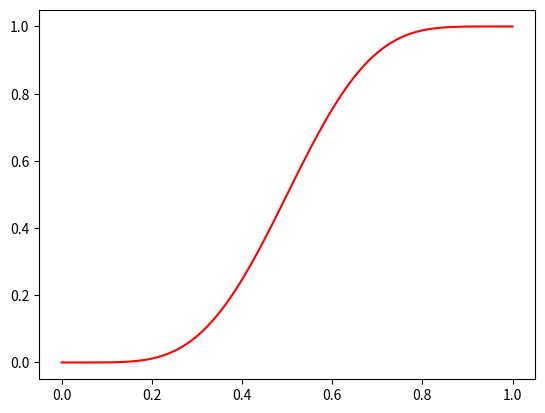

Generate this figure with matplotlib:
from matplotlib import pyplot as plt
import numpy as np
import math

# k > 0
def sigmoid(k, x):
	if x == 0:
		return 0
	return 1 / (1 + math.pow(1/x - 1, k))

def clamp(x, mini=0, maxi=1):
	if x < mini:
		return mini
	if x > maxi:
		return maxi
	return x

def smoothstep(x, edge0=0, edge1=1):
	x = clamp((x - edge0) / (edge1 - edge0))
	return x * x * (3 - 2 * x)

def smootherstep(x, edge0=0, edge1=1):
	x = clamp((x - edge0) / (edge1 - edge0))
	return x * x * x * (x * (6 * x - 15) + 10)

def general_smoothstep(N, x):
  x = clamp(x, 0, 1)
  res = 0
  for n in range(0, N + 1):
    res += (math.pow(-1, n) *
            math.comb(N + n, n) *
            math.comb(2 * N + 1, N - n) *
            math.pow(x, N + n + 1))
  return res

x = np.linspace(0, 1, 100)

k = 1.6
y = np.empty(len(x))
for i in range(0, len(x)):
	y[i] = sigmoid(k, x[i])
plt.clf()
plt.plot(x, y, color='red')
plt.savefig('sigmoid.png')

y = np.empty(len(x))
for i in range(0, len(x)):
	y[i] = smoothstep(x[i])
plt.clf()
plt.plot(x, y, color='red')
plt.savefig('smoothstep.png')

y = np.empty(len(x))
for i in range(0, len(x)):
	y[i] = smootherstep(x[i])
plt.clf()
plt.plot(x, y, color='red')
plt.savefig('smootherstep.png')

N = 5
y = np.empty(len(x))
for i in range(0, len(x)):
	y[i] = general_smoothstep(N, x[i])
plt.clf()
plt.plot(x, y, color='red')
plt.savefig('general_smoothstep.png')